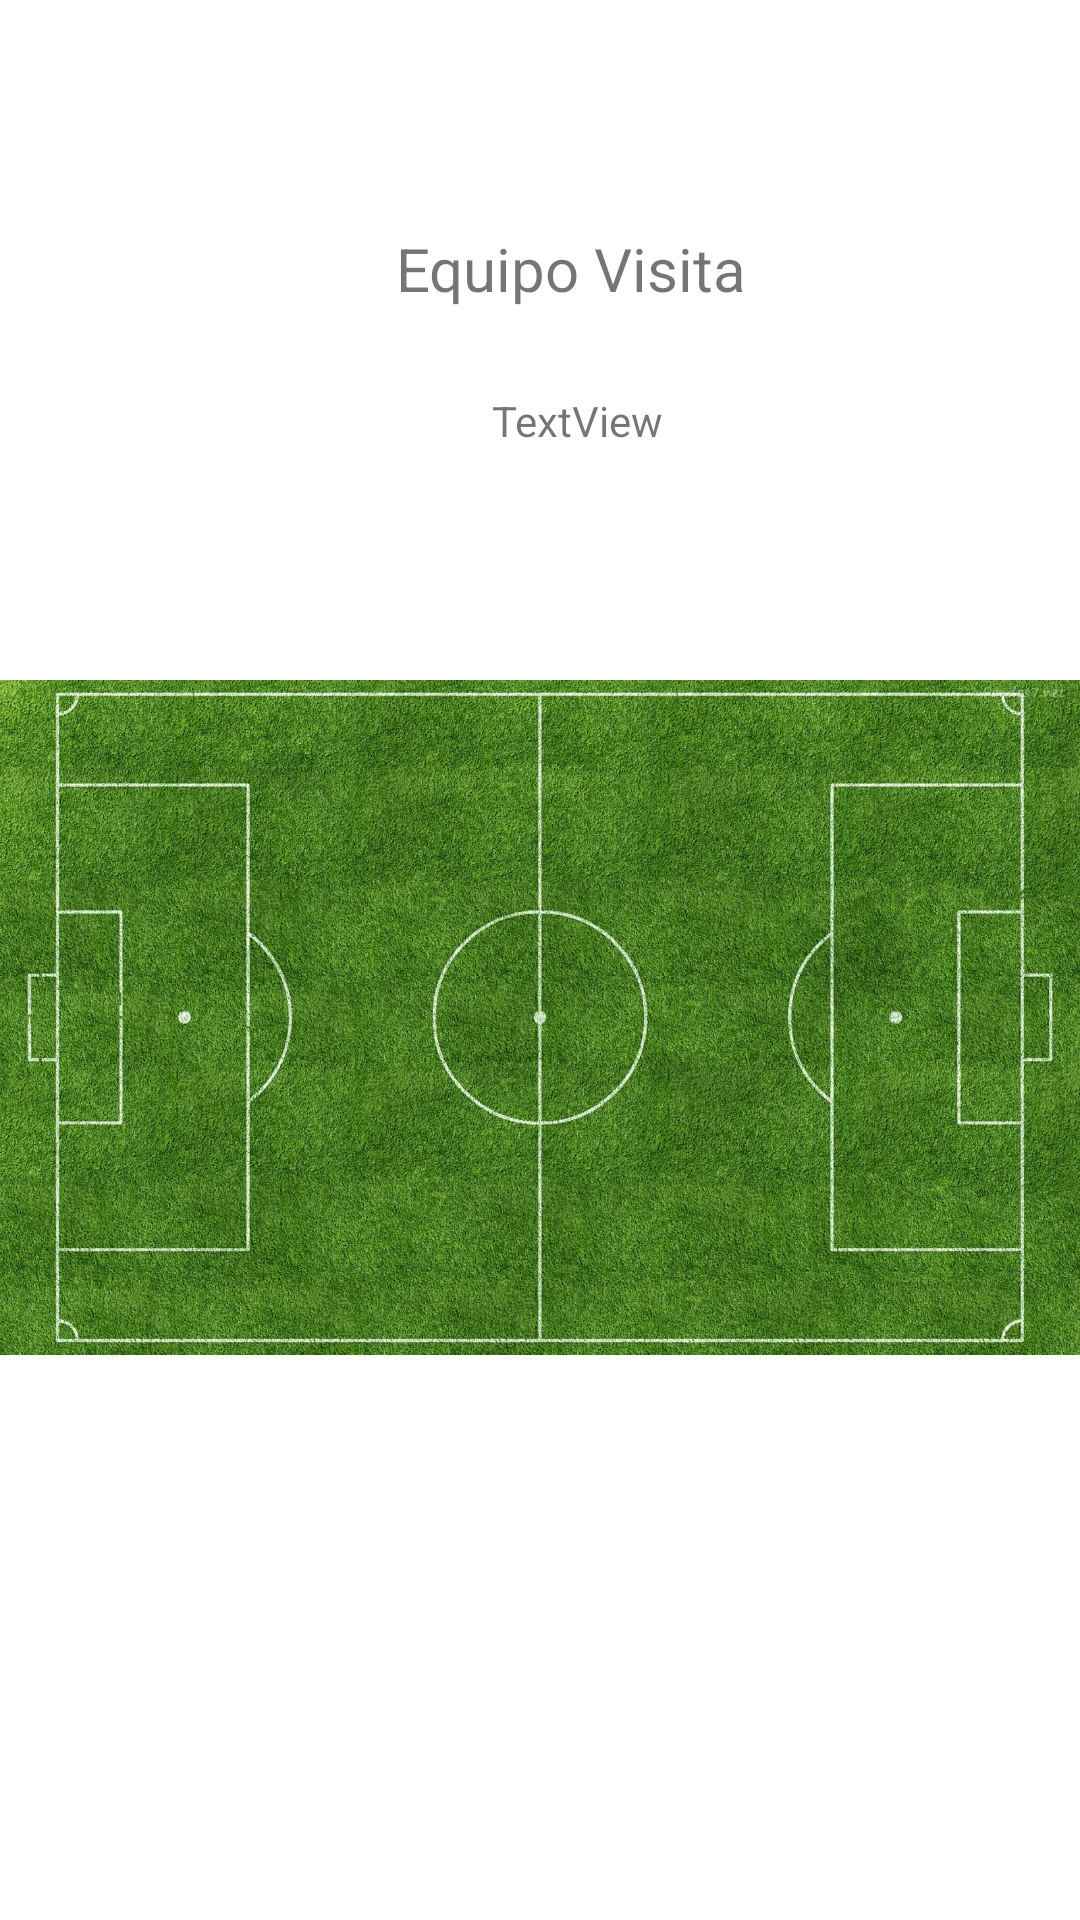

The Android layout XML behind this screen, and the referenced resources:
<!-- AndroidManifest.xml: application theme Theme.Lab4 -->
<!-- res/layout/activity_equipo_visita.xml -->
<?xml version="1.0" encoding="utf-8"?>
<androidx.constraintlayout.widget.ConstraintLayout xmlns:android="http://schemas.android.com/apk/res/android"
    xmlns:app="http://schemas.android.com/apk/res-auto"
    xmlns:tools="http://schemas.android.com/tools"
    android:layout_width="match_parent"
    android:layout_height="match_parent"
    tools:context=".EquipoVisitaActivity">

    <TextView
        android:id="@+id/VisitaTextView"
        android:layout_width="wrap_content"
        android:layout_height="wrap_content"
        android:layout_marginStart="132dp"
        android:layout_marginTop="76dp"
        android:text="Equipo Visita"
        android:textSize="20sp"
        app:layout_constraintStart_toStartOf="parent"
        app:layout_constraintTop_toTopOf="parent" />

    <TextView
        android:id="@+id/textView20"
        android:layout_width="wrap_content"
        android:layout_height="wrap_content"
        android:layout_marginStart="164dp"
        android:layout_marginBottom="540dp"
        android:text="TextView"
        app:layout_constraintBottom_toBottomOf="parent"
        app:layout_constraintStart_toStartOf="parent"
        app:layout_constraintTop_toBottomOf="@+id/VisitaTextView"
        app:layout_constraintVertical_bias="0.42" />

    <TextView
        android:id="@+id/EquipoNombTextViewVisi"
        android:layout_width="wrap_content"
        android:layout_height="wrap_content"
        android:layout_marginStart="164dp"
        android:layout_marginTop="40dp"
        android:text="TextView"
        app:layout_constraintStart_toStartOf="parent"
        app:layout_constraintTop_toBottomOf="@+id/textView20" />

    <ImageView
        android:id="@+id/imageViewvis"
        android:layout_width="wrap_content"
        android:layout_height="800px"
        android:layout_marginStart="16dp"
        android:layout_marginTop="56dp"
        android:layout_marginEnd="16dp"
        app:layout_constraintEnd_toEndOf="parent"
        app:layout_constraintStart_toStartOf="parent"
        app:layout_constraintTop_toBottomOf="@+id/EquipoNombTextViewVisi"
        app:srcCompat="@drawable/cancha" />



</androidx.constraintlayout.widget.ConstraintLayout>
<!-- resources referenced by this layout -->
<resources>
  <!-- drawable cancha: jpg bitmap (drawable, 640126 bytes) -->
  <style name="Theme.Lab4" parent="Theme.MaterialComponents.DayNight.DarkActionBar">
          
          <item name="colorPrimary">@color/purple_500</item>
          <item name="colorPrimaryVariant">@color/purple_700</item>
          <item name="colorOnPrimary">@color/white</item>
          
          <item name="colorSecondary">@color/teal_200</item>
          <item name="colorSecondaryVariant">@color/teal_700</item>
          <item name="colorOnSecondary">@color/black</item>
          
          <item name="android:statusBarColor" tools:targetApi="l">?attr/colorPrimaryVariant</item>
          
      </style>
  <!-- not gathered from this repository: default colours our renderer supplied (Android Studio template values) -->
  <color name="purple_500">#FF6200EE</color>
  <color name="purple_700">#FF3700B3</color>
  <color name="teal_200">#FF03DAC5</color>
  <color name="teal_700">#FF018786</color>
  <color name="black">#FF000000</color>
  <color name="white">#FFFFFFFF</color>
</resources>
